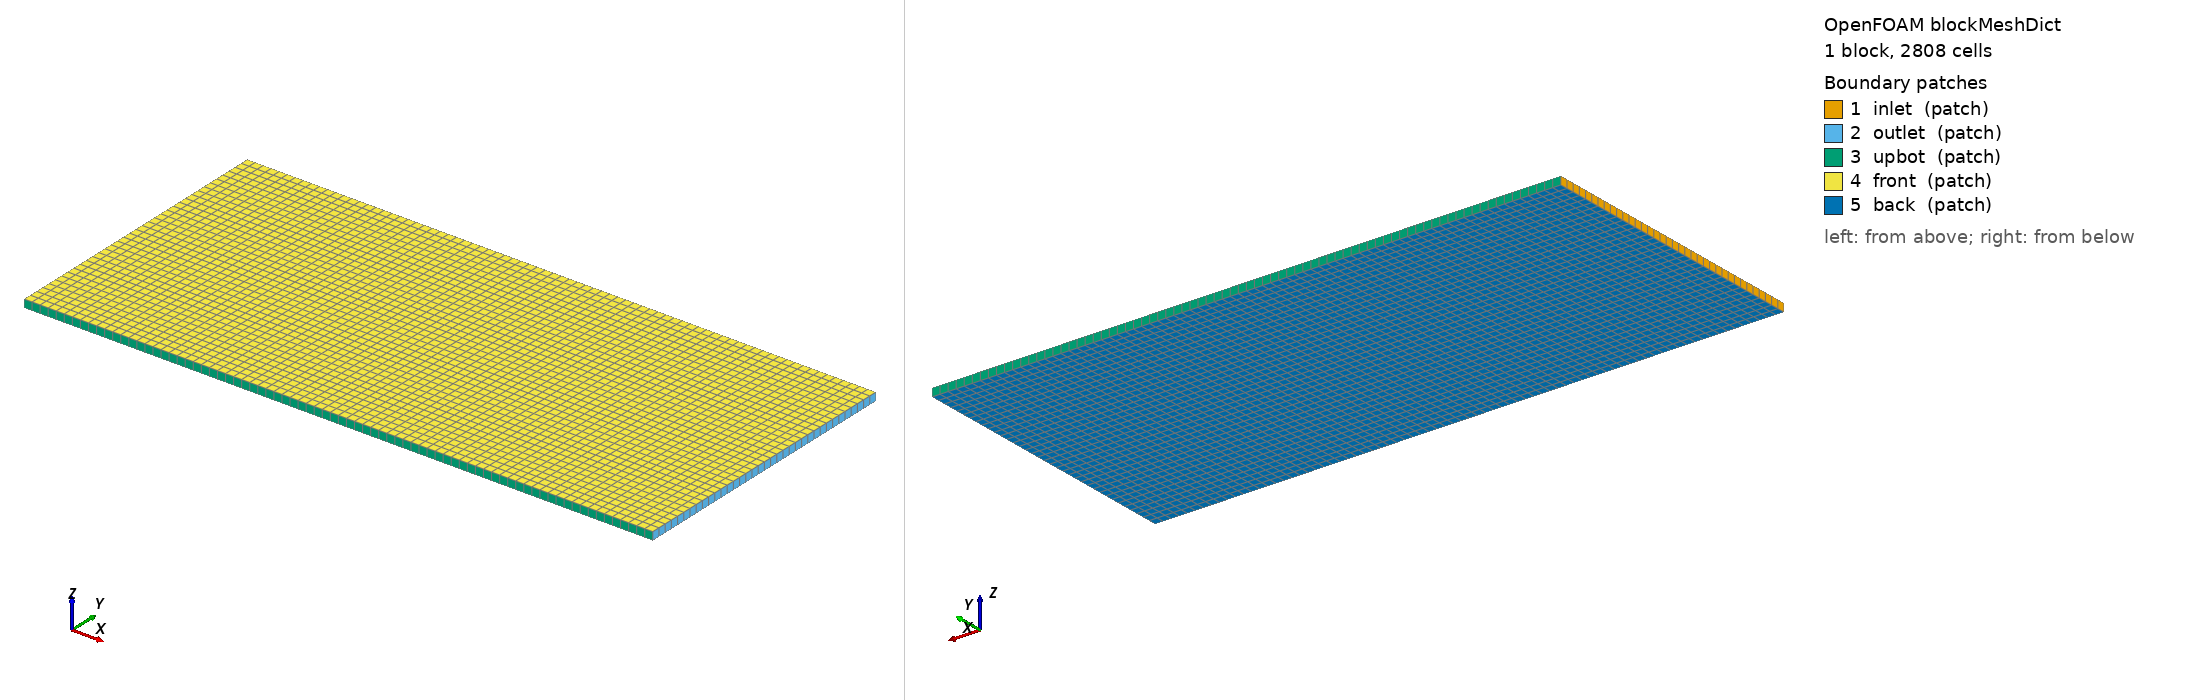

OpenFOAM case: the mesh blockMesh builds from blockMeshDict, 1 block(s), 2808 cells. Boundary patches (legend numbers): 1 inlet (patch), 2 outlet (patch), 3 upbot (patch), 4 front (patch), 5 back (patch). Left view from above one corner, right view from below the opposite corner. Boundary conditions: 6 field file(s) under 0/; 5 of 5 drawn patches have an entry in a shipped field file.

=== system/blockMeshDict ===
/*--------------------------------*- C++ -*----------------------------------*\
  =========                 |
  \\      /  F ield         | OpenFOAM: The Open Source CFD Toolbox
   \\    /   O peration     | Website:  https://openfoam.org
    \\  /    A nd           | Version:  14
     \\/     M anipulation  |
\*---------------------------------------------------------------------------*/
FoamFile
{
    format      ascii;
    class       dictionary;
    location    "system";
    object      blockMeshDict;
}
// * * * * * * * * * * * * * * * * * * * * * * * * * * * * * * * * * * * * * //

scale 1;

vertices
(
    (-0.48 -0.36 -0.01)     // 0: inlet inferior izquierdo
    (1.08 -0.36 -0.01)      // 1: outlet inferior derecho
    (1.08 0.36 -0.01)       // 2: outlet superior derecho
    (-0.48 0.36 -0.01)      // 3: inlet superior izquierdo
    (-0.48 -0.36 0.01) // 4: front inferior izquierdo
    (1.08 -0.36 0.01)  // 5: front inferior derecho
    (1.08 0.36 0.01)   // 6: front superior derecho
    (-0.48 0.36 0.01)  // 7: front superior izquierdo
);

blocks
(
    hex (0 1 2 3 4 5 6 7) (78 36 1) simpleGrading (1 1 1)
);

boundary
(
    inlet
    {
        type patch;
        faces
        (
            (0 4 7 3)
        );
    }
    outlet
    {
        type patch;
        faces
        (
            (2 6 5 1)
        );
    }
    upbot
    {
        type patch;
        faces
        (
            (3 7 6 2)
            (1 5 4 0)
        );
    }
    front
    {
        type patch;
        faces
        (
            (4 5 6 7)
        );
    }
    back
    {
        type patch;
        faces
        (
            (0 3 2 1)
        );
    }
);


// ************************************************************************* //


=== system/controlDict ===
/*--------------------------------*- C++ -*----------------------------------*\
  =========                 |
  \\      /  F ield         | OpenFOAM: The Open Source CFD Toolbox
   \\    /   O peration     | Website:  https://openfoam.org
    \\  /    A nd           | Version:  14
     \\/     M anipulation  |
\*---------------------------------------------------------------------------*/
FoamFile
{
    format      ascii;
    class       dictionary;
    location    "system";
    object      controlDict;
}
// * * * * * * * * * * * * * * * * * * * * * * * * * * * * * * * * * * * * * //


solver          incompressibleFluid;

//startFrom       startTime;
startFrom       latestTime;

startTime       0;

stopAt          endTime;

endTime         4.5;

deltaT          0.005;  

writeControl    timeStep;

writeInterval   1000;

purgeWrite      0;

writeFormat     binary;

writePrecision  6;

writeCompression off;

timeFormat      general;

timePrecision   6;

runTimeModifiable true;

adjustTimeStep  yes;
maxCo           5;    // Permite un Courant máximo seguro de 5
maxAlphaCo      5;





//solver          incompressibleFluid;

//startFrom       startTime;

//startTime       0;

//stopAt          endTime;

//endTime         3.0;

//deltaT          0.0001;

//writeControl    timeStep;
//writeControl    runTime;
//writeControl    adjustableRunTime;

//writeInterval   0.5;

//purgeWrite      0;

//writeFormat     ascii;

//writePrecision  6;

//writeCompression off;

//timeFormat      general;

//timePrecision   6;

//runTimeModifiable true;

//adjustTimeStep  true;

//maxCo           0.5;

// ************************************************************************* //


=== 0/U ===
/*--------------------------------*- C++ -*----------------------------------*\
  =========                 |
  \\      /  F ield         | OpenFOAM: The Open Source CFD Toolbox
   \\    /   O peration     | Website:  https://openfoam.org
    \\  /    A nd           | Version:  14
     \\/     M anipulation  |
\*---------------------------------------------------------------------------*/
FoamFile
{
    format      ascii;
    class       volVectorField;
    location    "0";
    object      U;
}
// * * * * * * * * * * * * * * * * * * * * * * * * * * * * * * * * * * * * * //

dimensions      [velocity];

internalField   uniform (25 0 0);

boundaryField
{
    inlet
    {
        type  fixedValue;
        value $internalField;
    }
    outlet
    {
        type            inletOutlet;
        inletValue      uniform (0 0 0);
        value           $internalField;
    }
    cubo
    {
        type            noSlip;
    }
    upbot
    {
        type slip;
    }
    front
    {
        type            empty;
    }
    back
    {
        type            empty;
    }
}

//    front
//    {
//        type slip;
//    }
//    back
//    {
//        type slip;
//    }


// ************************************************************************* //


=== 0/k ===
/*--------------------------------*- C++ -*----------------------------------*\
  =========                 |
  \\      /  F ield         | OpenFOAM: The Open Source CFD Toolbox
   \\    /   O peration     | Website:  https://openfoam.org
    \\  /    A nd           | Version:  14
     \\/     M anipulation  |
\*---------------------------------------------------------------------------*/
FoamFile
{
    format      ascii;
    class       volScalarField;
    location    "0";
    object      k;
}
// * * * * * * * * * * * * * * * * * * * * * * * * * * * * * * * * * * * * * //

kInlet             3.375;                  

//0.023438, Intensidad en articulo es de menos de 0,8%, k = 1.5*(Uinf*I)^2, asumiendo I = 6%

dimensions      [0 2 -2 0 0 0 0]; //no está registrada turbulentKineticenergy así que se ponen las unidades de k

internalField   uniform $kInlet;

boundaryField
{
    inlet
    {
        type            fixedValue;
        value           uniform $kInlet;
    }

    outlet
    {
        type            inletOutlet;
        inletValue      uniform $kInlet;
    }

    cubo
    {
        type            kqRWallFunction;
        value           uniform $kInlet;
    }

    upbot
    {
        type slip;
    }

    front
    {
        type            empty;
    }

    back
    {
        type            empty;
    }
}

//    front
//    {
//        type slip;
//    }
//    back
//    {
//        type slip;
//    }


// ************************************************************************* //


=== 0/nut ===
/*--------------------------------*- C++ -*----------------------------------*\
  =========                 |
  \\      /  F ield         | OpenFOAM: The Open Source CFD Toolbox
   \\    /   O peration     | Website:  https://openfoam.org
    \\  /    A nd           | Version:  14
     \\/     M anipulation  |
\*---------------------------------------------------------------------------*/
FoamFile
{
    format      ascii;
    class       volScalarField;
    location    "0";
    object      nut;
}
// * * * * * * * * * * * * * * * * * * * * * * * * * * * * * * * * * * * * * //

dimensions      [kinematicViscosity]; //Cambiar turbulentViscosity por kinematicViscosity

internalField   uniform 0;

boundaryField
{
    inlet
    {
        type            calculated;
        value           uniform 0;
    }

    outlet
    {
        type            calculated;
        value           uniform 0;
    }

    cubo
    {
        type            nutkWallFunction;
        value           uniform 0;
    }

    upbot
    {
        type            calculated;
        value           uniform 0;
    }
    front
    {
        type            empty;
    }

    back
    {
        type            empty;
    }
}
//    front
//    {
//        type            calculated;
//        value           uniform 0;
//    }
//    back
//    {
//        type            calculated;
//        value           uniform 0;
//    }


// ************************************************************************* //


=== 0/omega ===
/*--------------------------------*- C++ -*----------------------------------*\
  =========                 |
  \\      /  F ield         | OpenFOAM: The Open Source CFD Toolbox
   \\    /   O peration     | Website:  https://openfoam.org
    \\  /    A nd           | Version:  14
     \\/     M anipulation  |
\*---------------------------------------------------------------------------*/
FoamFile
{
    format      ascii;
    class       volScalarField;
    location    "0";
    object      omega;
}
// * * * * * * * * * * * * * * * * * * * * * * * * * * * * * * * * * * * * * //
// I = 0,06
omegaInlet       47.916;          

//6.7146 omega se calcula como sqrt(k)/(Cmu^(1/4)*l), y con k=3.375 m2/s2, Cmu^(1/4)=0.55 y l=0.07 m resulta omegaInlet = 47.9hz

dimensions      [0 0 -1 0 0 0 0]; //no poner turbulentomega sino las uunidades de omega

internalField   uniform $omegaInlet;

boundaryField
{
    inlet
    {
        type            fixedValue;
        value           uniform $omegaInlet;
    }

    outlet
    {
        type            inletOutlet;
        inletValue      uniform $omegaInlet;
    }

    cubo
    {
        type            omegaWallFunction;
        value           uniform $omegaInlet;
    }

    upbot
    {
        type slip;
    }
    front
    {
        type            empty;
    }

    back
    {
        type            empty;
    }
}

//    front
//    {
//        type slip;
//    }
//    back
//    {
//        type slip;
//    }



// ************************************************************************* //


=== 0/p ===
/*--------------------------------*- C++ -*----------------------------------*\
  =========                 |
  \\      /  F ield         | OpenFOAM: The Open Source CFD Toolbox
   \\    /   O peration     | Website:  https://openfoam.org
    \\  /    A nd           | Version:  14
     \\/     M anipulation  |
\*---------------------------------------------------------------------------*/
FoamFile
{
    format      ascii;
    class       volScalarField;
    location    "0";
    object      p;
}
// * * * * * * * * * * * * * * * * * * * * * * * * * * * * * * * * * * * * * //

dimensions      [kinematicPressure];

internalField   uniform 0;

boundaryField
{
    inlet
    {
        type            zeroGradient;
    }

    outlet
    {
        type            fixedValue;
        value           $internalField;
    }

    cubo
    {
        type            zeroGradient;
    }
    upbot
    {
        type slip;
    }
    front
    {
        type            empty;
    }
    back
    {
        type            empty;
    }
}

   // front
   // {
   //     type slip;
   // }
   // back
   // {
   //     type slip;
   // }


// ************************************************************************* //
